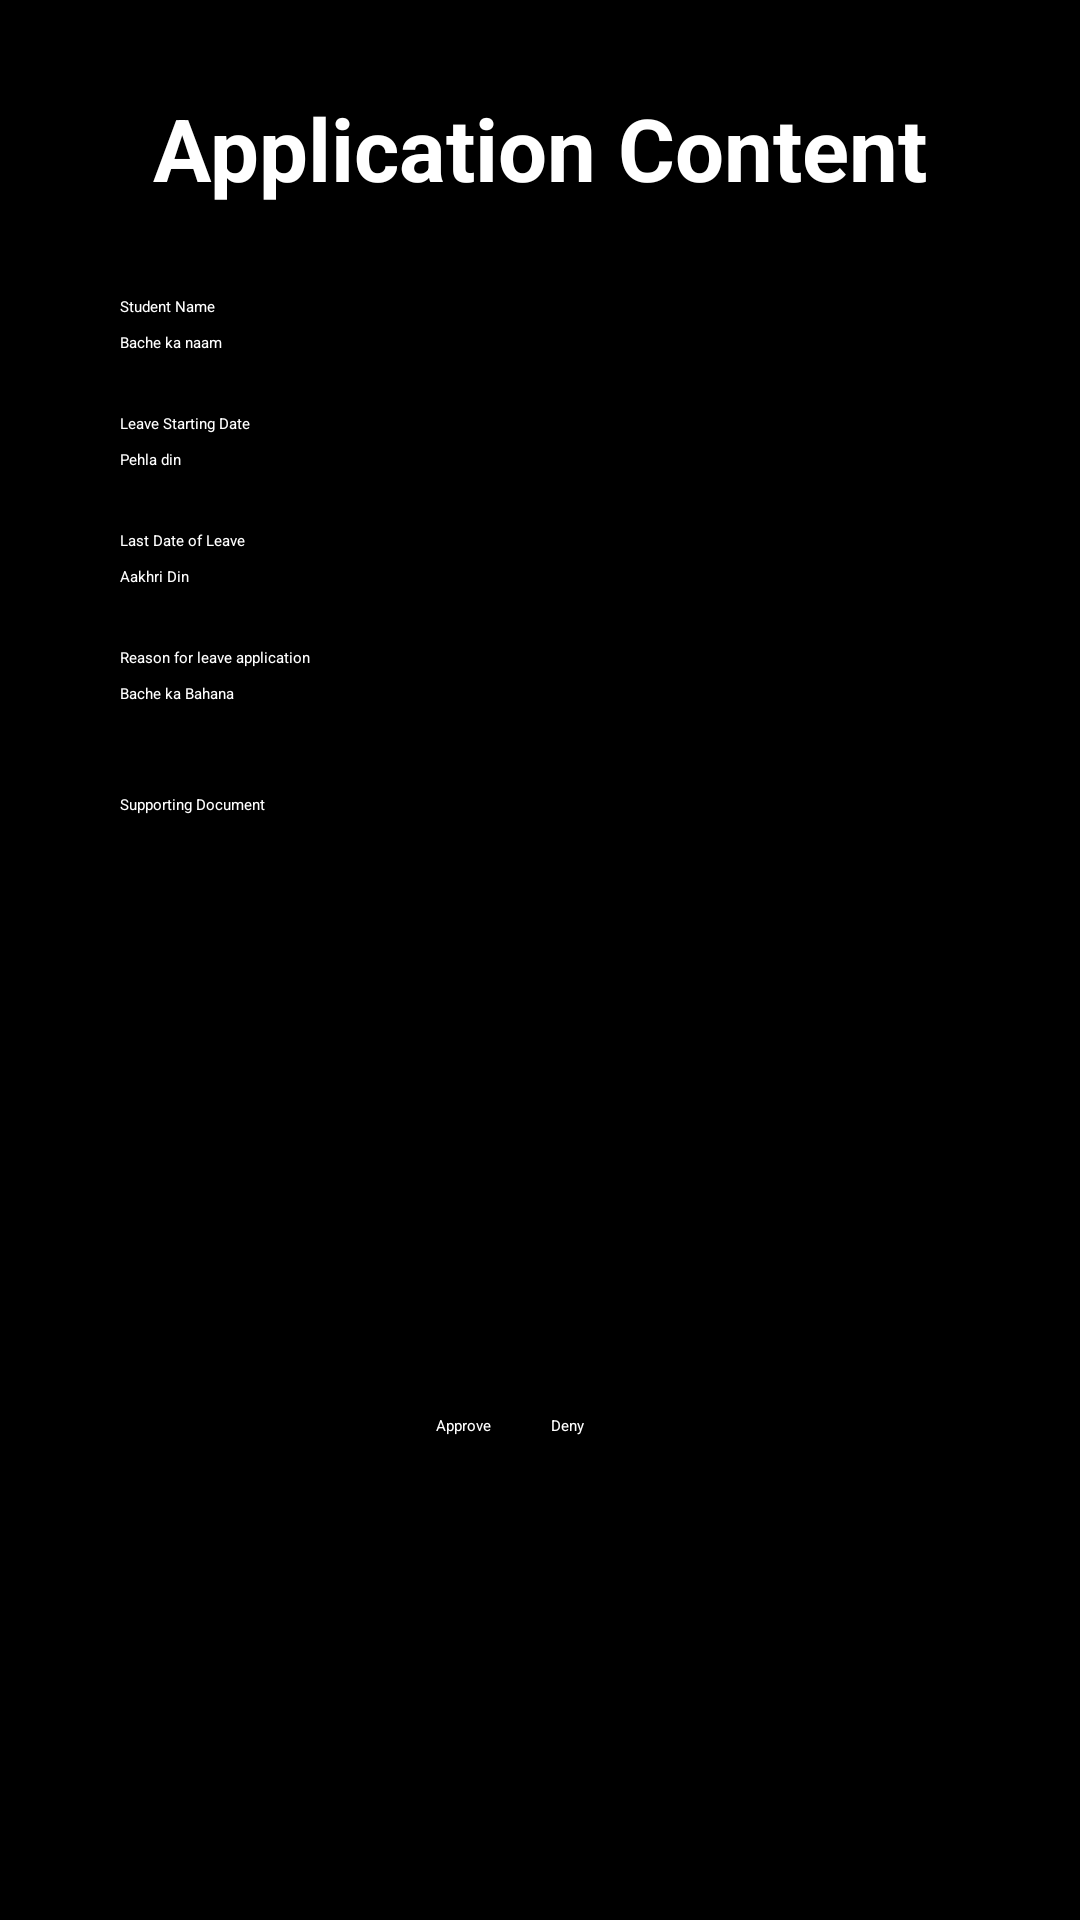

Here is an Android app screen rendered from its layout file. Give the layout XML and the strings, colors and styles it references.
<!-- AndroidManifest.xml: application theme Theme.Leave -->
<!-- res/layout/activity_show_application.xml -->
<?xml version="1.0" encoding="utf-8"?>
<LinearLayout xmlns:android="http://schemas.android.com/apk/res/android"
    xmlns:app="http://schemas.android.com/apk/res-auto"
    xmlns:tools="http://schemas.android.com/tools"
    android:layout_width="match_parent"
    android:orientation="vertical"
    android:background="@color/black"
    android:layout_height="match_parent"
    tools:context=".ShowApplication">

    <TextView
        android:layout_width="wrap_content"
        android:layout_height="wrap_content"
        android:layout_gravity="center"
        android:layout_marginTop="30dp"
        android:text="Application Content"
        android:textSize="29dp"
        android:textColor="@color/white"
        android:textStyle="bold" />



    <TextView
        android:layout_marginTop="30dp"
        android:layout_marginHorizontal="40dp"
        android:id="@+id/nameLabel"
        android:textColor="@color/white"
        android:layout_width="match_parent"
        android:layout_height="wrap_content"
        android:text="Student Name"
        />
    <TextView
        android:layout_marginTop="5dp"
        android:layout_marginHorizontal="40dp"
        android:id="@+id/name"
        android:textColor="@color/white"
        android:layout_width="match_parent"
        android:layout_height="wrap_content"
        android:text="Bache ka naam"
        />

    <TextView
        android:layout_marginTop="20dp"
        android:layout_marginHorizontal="40dp"
        android:id="@+id/startLabel"
        android:textColor="@color/white"
        android:layout_width="match_parent"
        android:layout_height="wrap_content"
        android:text="Leave Starting Date"
        />
    <TextView
        android:layout_marginTop="5dp"
        android:layout_marginHorizontal="40dp"
        android:id="@+id/startDate"
        android:textColor="@color/white"
        android:layout_width="match_parent"
        android:layout_height="wrap_content"
        android:text="Pehla din"
        />

    <TextView
        android:layout_marginTop="20dp"
        android:layout_marginHorizontal="40dp"
        android:id="@+id/endLabel"
        android:textColor="@color/white"
        android:layout_width="match_parent"
        android:layout_height="wrap_content"
        android:text="Last Date of Leave"
        />
    <TextView
        android:layout_marginTop="5dp"
        android:layout_marginHorizontal="40dp"
        android:id="@+id/endDate"
        android:textColor="@color/white"
        android:layout_width="match_parent"
        android:layout_height="wrap_content"
        android:text="Aakhri Din"
        />

    <TextView
        android:layout_marginTop="20dp"
        android:layout_marginHorizontal="40dp"
        android:id="@+id/reasonLabel"
        android:textColor="@color/white"
        android:layout_width="match_parent"
        android:layout_height="wrap_content"
        android:text="Reason for leave application"
        />
    <TextView
        android:layout_marginTop="5dp"
        android:layout_marginHorizontal="40dp"
        android:id="@+id/reason"
        android:textColor="@color/white"
        android:layout_width="match_parent"
        android:layout_height="wrap_content"
        android:text="Bache ka Bahana"
        />

    <TextView
        android:layout_marginTop="30dp"
        android:layout_marginHorizontal="40dp"
        android:id="@+id/supportingDoc"
        android:textColor="@color/white"
        android:layout_width="match_parent"
        android:layout_height="wrap_content"
        android:text="Supporting Document"
        />

    <RadioGroup
        android:layout_marginTop="200dp"
        android:layout_width="wrap_content"
        android:layout_height="wrap_content"
        android:layout_gravity="center"
        android:orientation="horizontal"
        android:id="@+id/grp">

        <RadioButton
            android:layout_width="wrap_content"
            android:layout_height="wrap_content"
            android:text="Approve"
            android:layout_marginRight="20dp"
            android:textColor="@color/white"
            android:id="@+id/approve"
            />
        <RadioButton
            android:layout_width="wrap_content"
            android:layout_height="wrap_content"
            android:text="Deny"
            android:layout_marginRight="20dp"
            android:textColor="@color/white"
            android:id="@+id/deny"
            />
</RadioGroup>

    <Button
        android:id="@+id/confirm"
        android:layout_width="wrap_content"
        android:layout_height="wrap_content"
        android:text="Confirm"
        android:layout_gravity="center"
        app:backgroundTint="#FF5722" />

</LinearLayout>
<!-- resources referenced by this layout -->
<resources>
  <style name="Theme.Leave" parent="Theme.MaterialComponents.DayNight.NoActionBar">
          
          <item name="colorPrimary">@color/purple_200</item>
          <item name="colorPrimaryVariant">@color/purple_700</item>
          <item name="colorOnPrimary">@color/black</item>
          
          <item name="colorSecondary">@color/teal_200</item>
          <item name="colorSecondaryVariant">@color/teal_200</item>
          <item name="colorOnSecondary">@color/black</item>
          
          <item name="android:statusBarColor" tools:targetApi="l">?attr/colorPrimaryVariant</item>
          
      </style>
  <!-- not gathered from this repository: default colours our renderer supplied (Android Studio template values) -->
  <color name="purple_200">#FFBB86FC</color>
  <color name="purple_700">#FF3700B3</color>
  <color name="teal_200">#FF03DAC5</color>
  <color name="black">#FF000000</color>
  <color name="white">#FFFFFFFF</color>
</resources>
